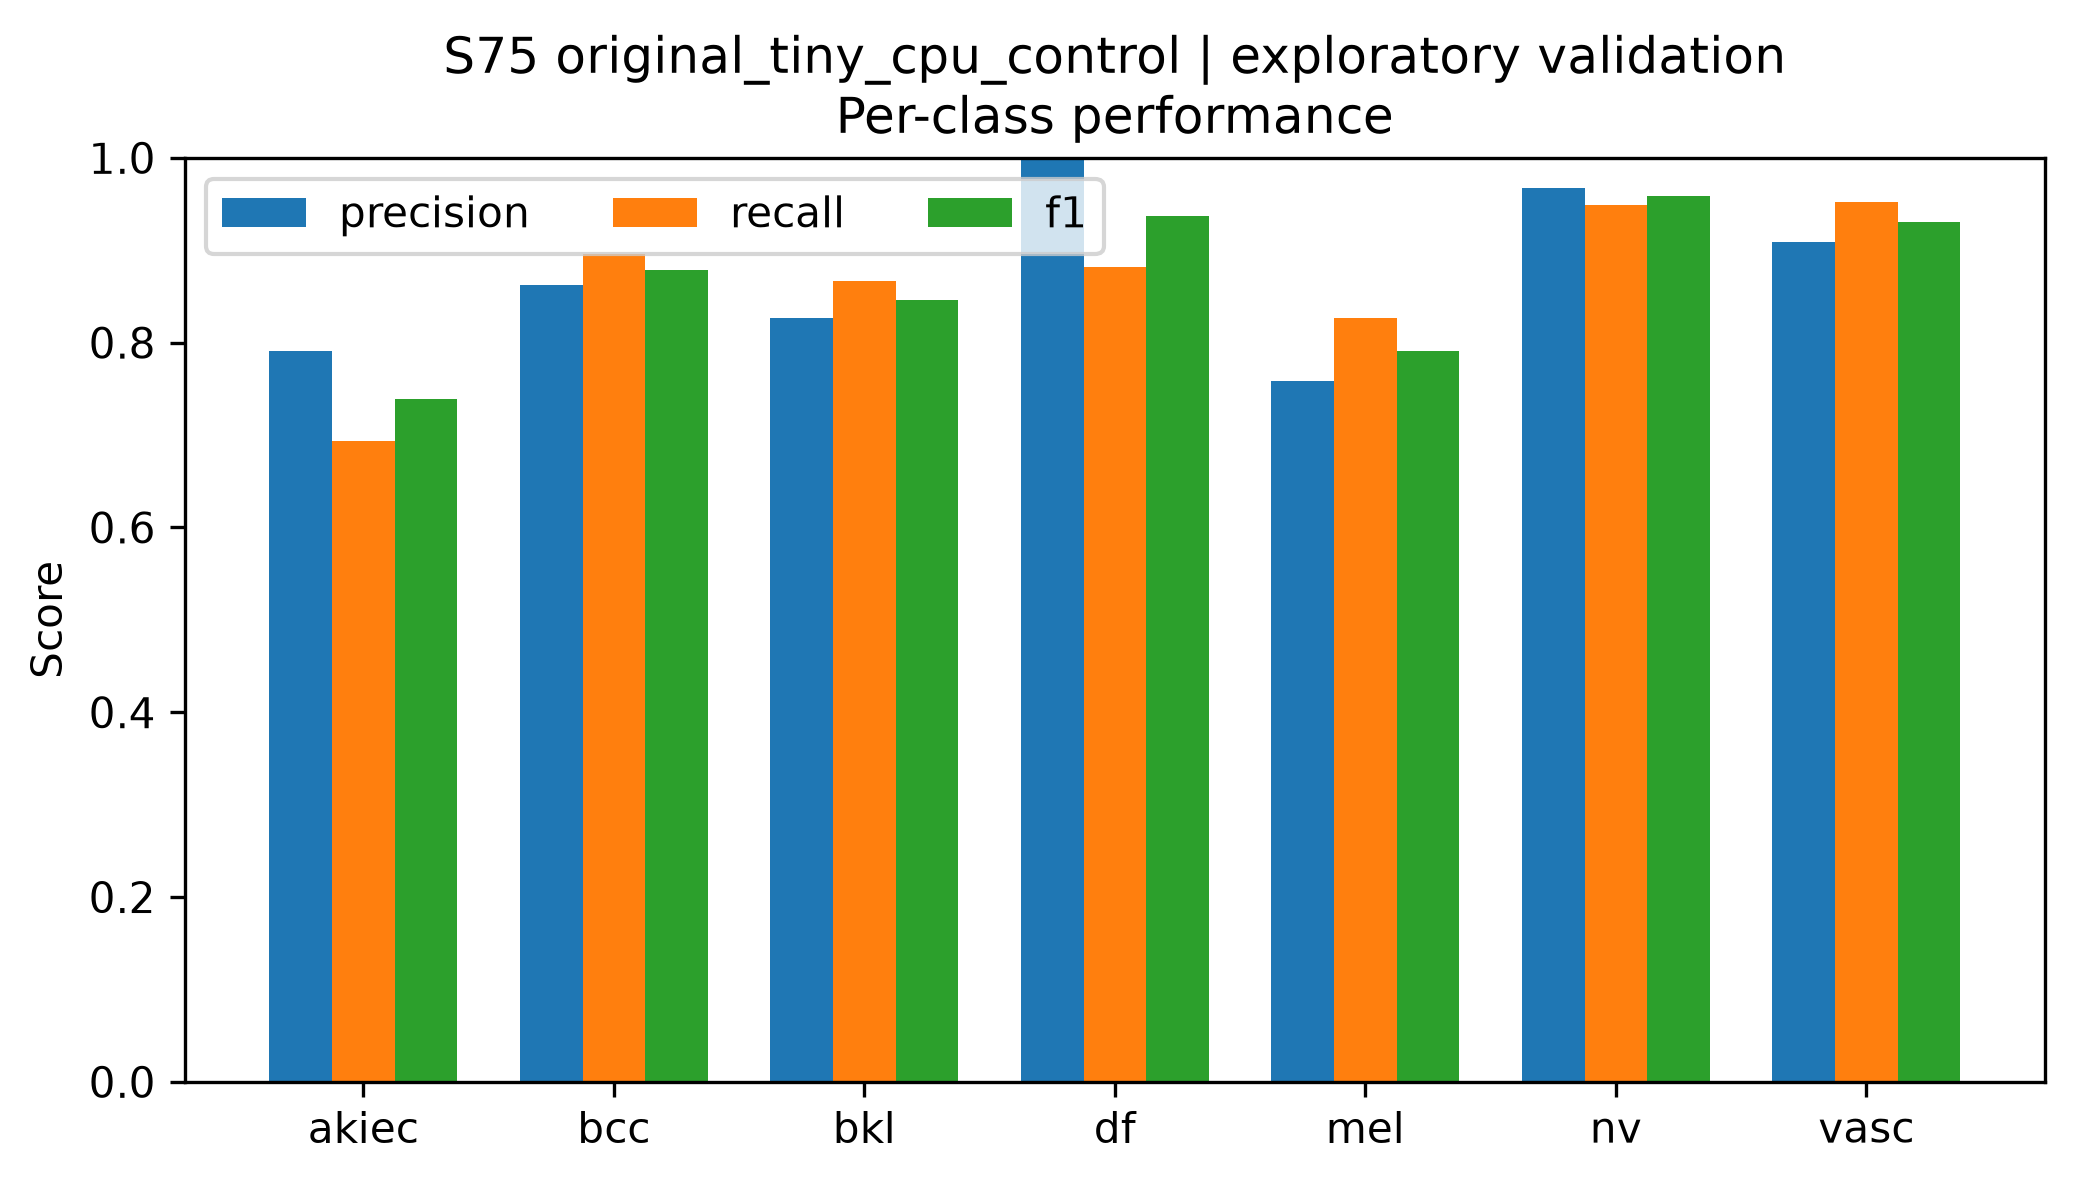

Data behind this chart, as committed beside it:
class, precision, recall, f1, support
akiec, 0.7907, 0.6939, 0.7391, 49
bcc, 0.8625, 0.8961, 0.879, 77
bkl, 0.8266, 0.8667, 0.8462, 165
df, 1.0, 0.8824, 0.9375, 17
mel, 0.7582, 0.8263, 0.7908, 167
nv, 0.9676, 0.9494, 0.9584, 1007
vasc, 0.9091, 0.9524, 0.9302, 21
